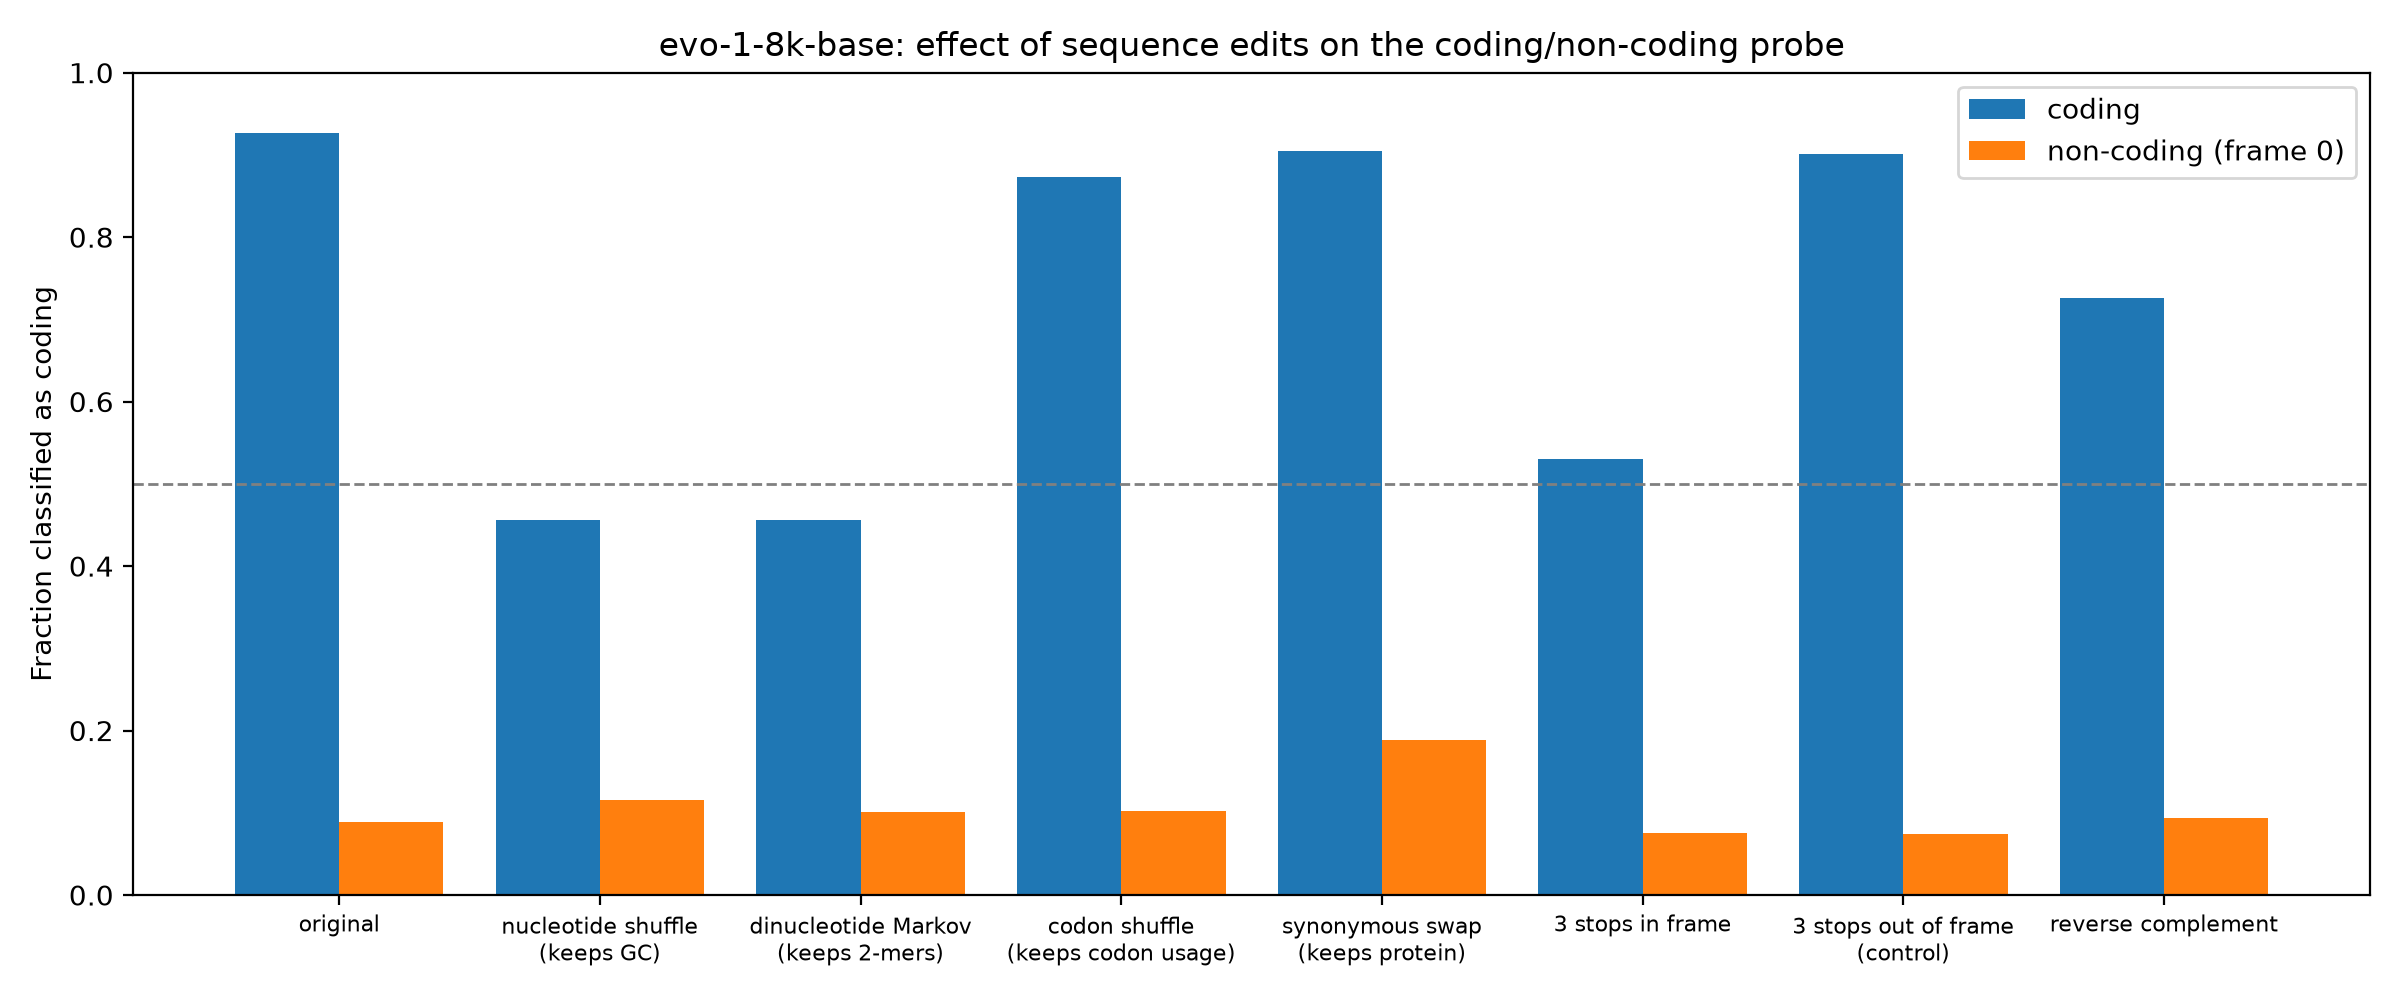

Data behind this chart, as committed beside it:
group, edit, mean_coding_score, frac_called_coding
coding, original, 3.211, 0.9265
coding, nucleotide shuffle (keeps GC), -0.05734, 0.4565
coding, dinucleotide Markov (keeps 2-mers), -0.1518, 0.456
coding, codon shuffle (keeps codon usage), 2.435, 0.873
coding, synonymous swap (keeps protein), 2.416, 0.9045
coding, 3 stops in frame, 0.2715, 0.53
coding, 3 stops out of frame (control), 2.804, 0.901
coding, reverse complement, 1.639, 0.7265
non-coding (frame 0), original, -2.822, 0.089
non-coding (frame 0), nucleotide shuffle (keeps GC), -2.533, 0.1155
non-coding (frame 0), dinucleotide Markov (keeps 2-mers), -2.836, 0.1005
non-coding (frame 0), codon shuffle (keeps codon usage), -2.662, 0.102
non-coding (frame 0), synonymous swap (keeps protein), -1.503, 0.188
non-coding (frame 0), 3 stops in frame, -2.976, 0.0755
non-coding (frame 0), 3 stops out of frame (control), -2.987, 0.0745
non-coding (frame 0), reverse complement, -2.832, 0.094
